The GitHub repository pedro5655/fds-simulador contains a labelled image folder "public" with 2 categories: book references, scenes. Examples follow, each with its label.

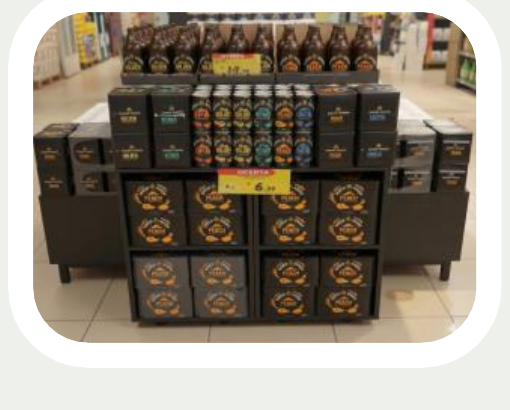
Label: book references

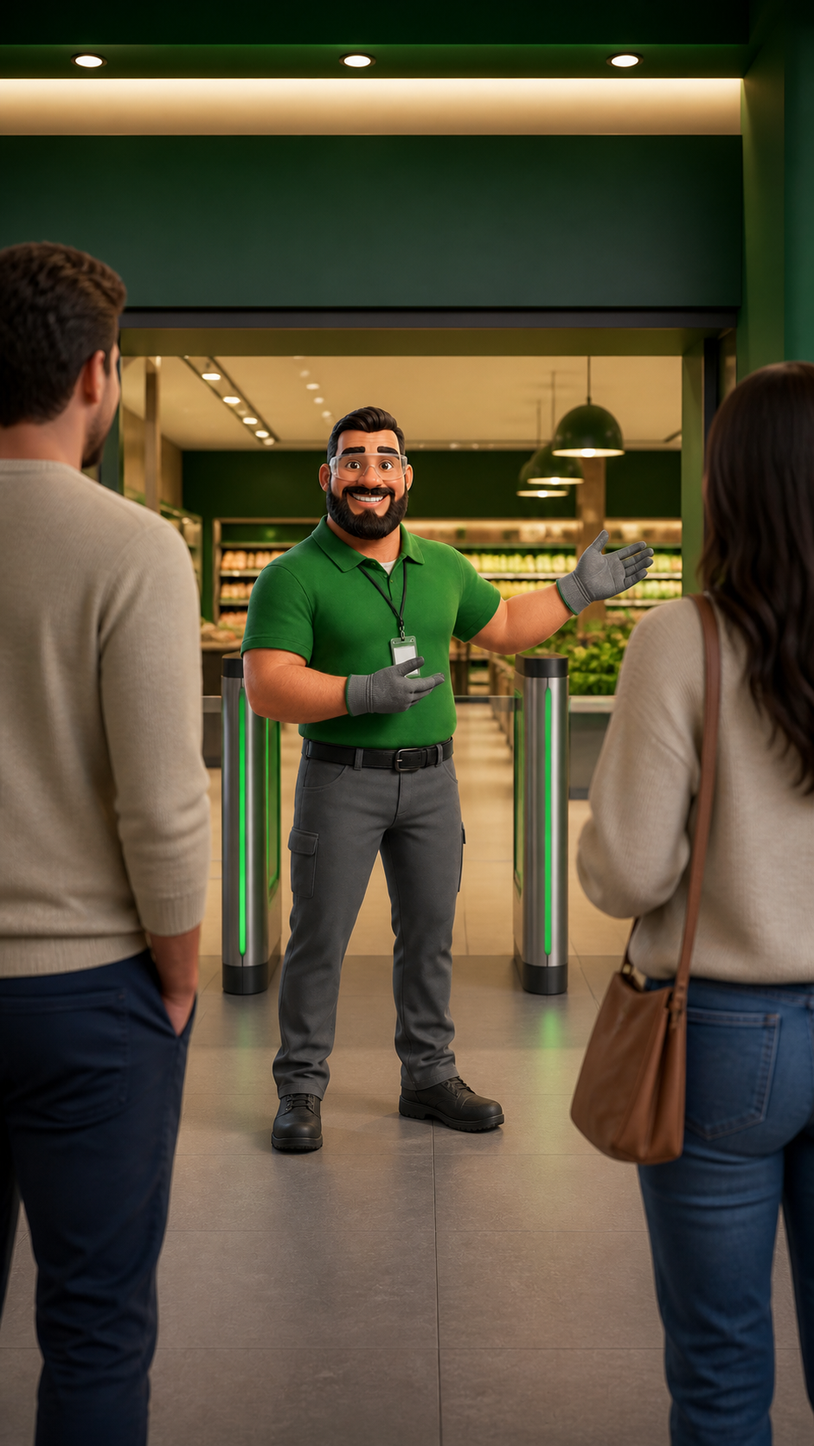
Label: scenes

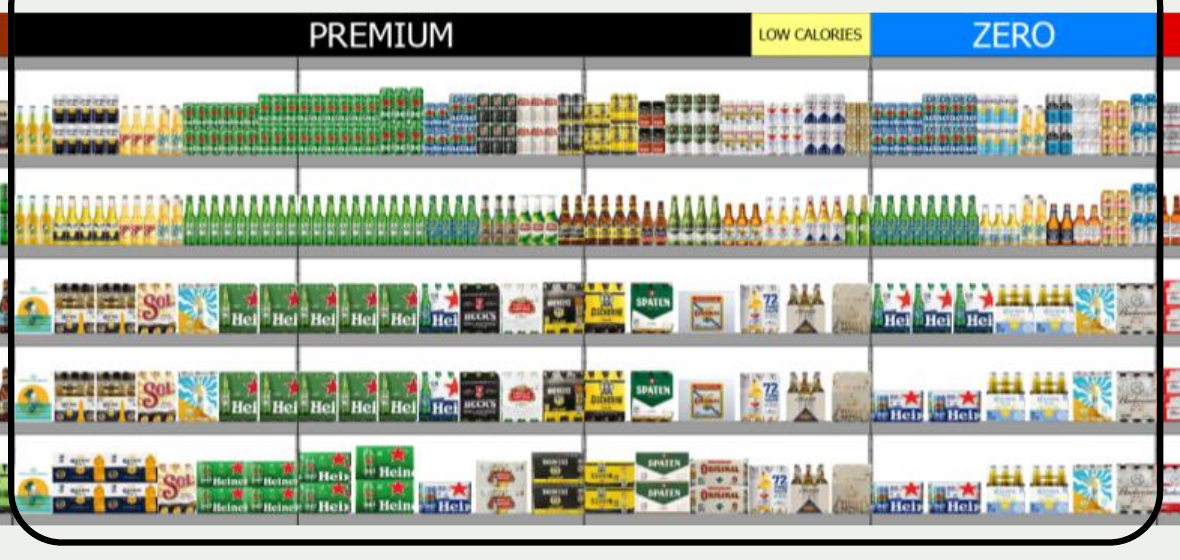
Label: book references

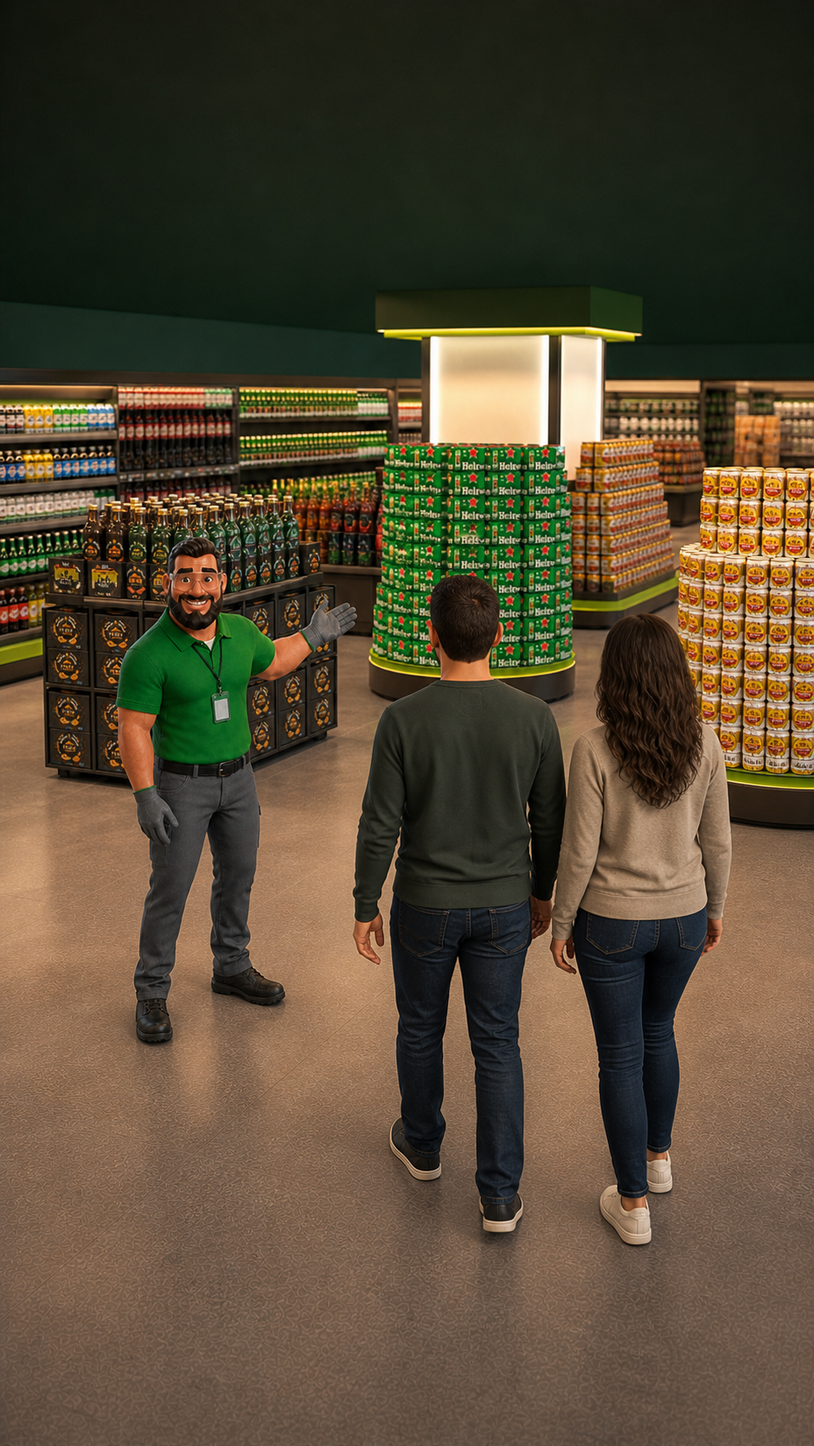
Label: scenes

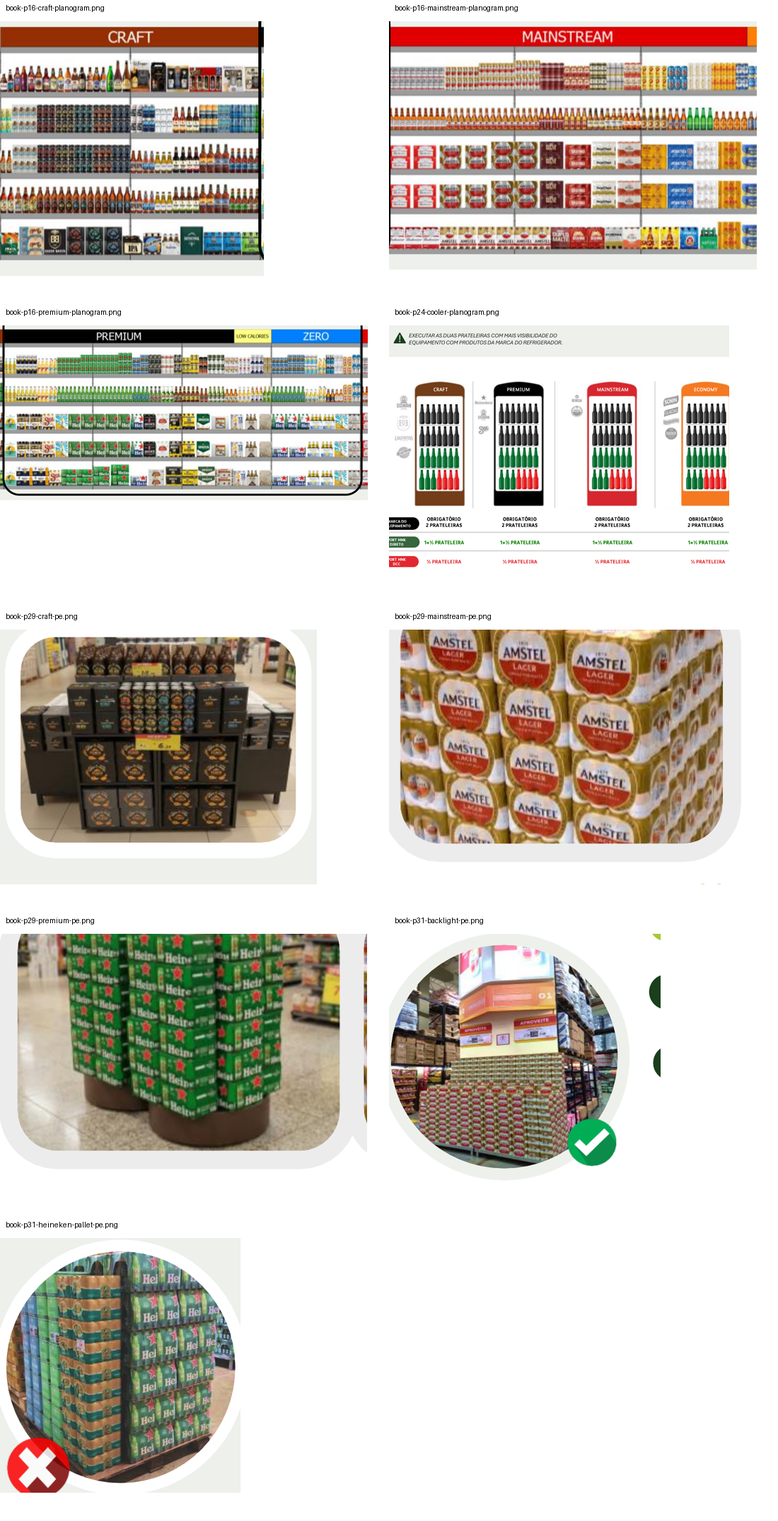
Label: book references

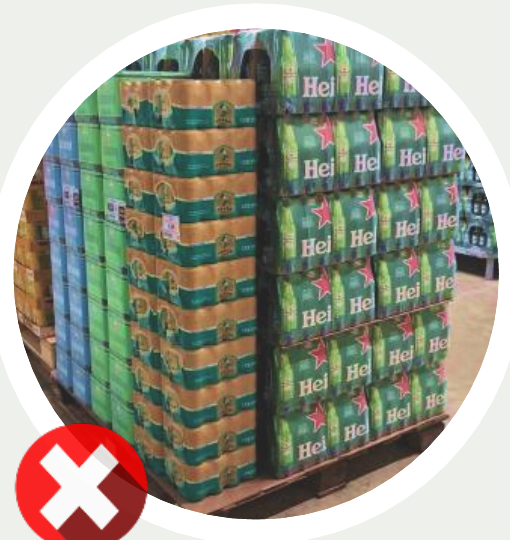
Label: book references
